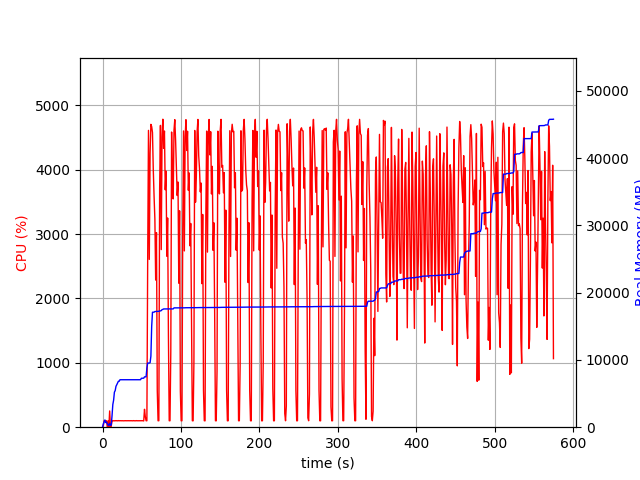

The table this chart was drawn from, first rows:
elapsed_time, nproc, cpu, mem_real, mem_virtual
4.0531158447265625e-05, 1, 0.0, 6.957, 3186
1.006, 4, 21.9, 502.4, 2158
2.014, 4, 101.3, 809.8, 2494
3.021, 5, 100.1, 1076, 3072
4.03, 3, 98.3, 691.3, 2074
5.037, 3, 100.2, 767.9, 2186
6.045, 6, 3.0, 542.3, 2631
7.054, 3, 99.2, 311.7, 1642
8.062, 3, 3.0, 280.1, 1598
9.07, 4, 252.3, 548.6, 2239
10.08, 3, 4.0, 266.3, 1596
11.08, 1, 15.9, 316.1, 1639
12.09, 1, 99.3, 1698, 3653
13.1, 1, 101.3, 3376, 6533
14.11, 1, 99.3, 4018, 6773
15.11, 1, 99.3, 5208, 8575
16.12, 1, 101.2, 5445, 8575
17.13, 1, 100.3, 6085, 10623
18.14, 1, 101.2, 6317, 10735
19.15, 1, 99.0, 6589, 10735
20.16, 1, 102.0, 6821, 10735
21.17, 1, 100.1, 6821, 10735
22.17, 1, 101.1, 7057, 10735
23.18, 1, 100.0, 7057, 10735
24.19, 1, 100.0, 7057, 10735
25.21, 1, 100.9, 7057, 10735
26.21, 1, 99.1, 7057, 10735
27.22, 1, 100.1, 7057, 10735
28.23, 1, 100.0, 7057, 10735
29.24, 1, 101.0, 7057, 10735
30.25, 1, 100.0, 7057, 10735
31.26, 1, 101.0, 7057, 10735
32.27, 1, 100.1, 7057, 10735
33.28, 1, 101.0, 7057, 10735
34.29, 1, 100.1, 7057, 10735
35.3, 1, 101.1, 7057, 10735
36.31, 1, 100.1, 7057, 10735
37.32, 1, 101.0, 7057, 10735
38.33, 1, 99.0, 7057, 10735
39.34, 1, 102.0, 7057, 10735
40.35, 1, 99.1, 7057, 10735
41.36, 1, 101.1, 7057, 10735
42.37, 1, 99.0, 7057, 10735
43.38, 1, 101.9, 7057, 10735
44.39, 1, 100.0, 7057, 10735
45.4, 1, 100.1, 7057, 10735
46.41, 1, 100.0, 7057, 10735
47.42, 1, 101.1, 7057, 10735
48.42, 1, 100.1, 7057, 10735
49.43, 1, 100.1, 7275, 10747
50.44, 1, 99.9, 7275, 10747
51.45, 1, 101.0, 7275, 10747
52.46, 2, 97.0, 7288, 13937
53.47, 1, 278.2, 7485, 14196
54.48, 1, 164.3, 7489, 14196
55.49, 1, 100.0, 7489, 14196
56.5, 1, 100.0, 8789, 16884
57.51, 1, 2578, 9535, 17044
58.54, 1, 4611, 9535, 17044
59.57, 1, 2606, 9538, 17058
... 508 more rows
